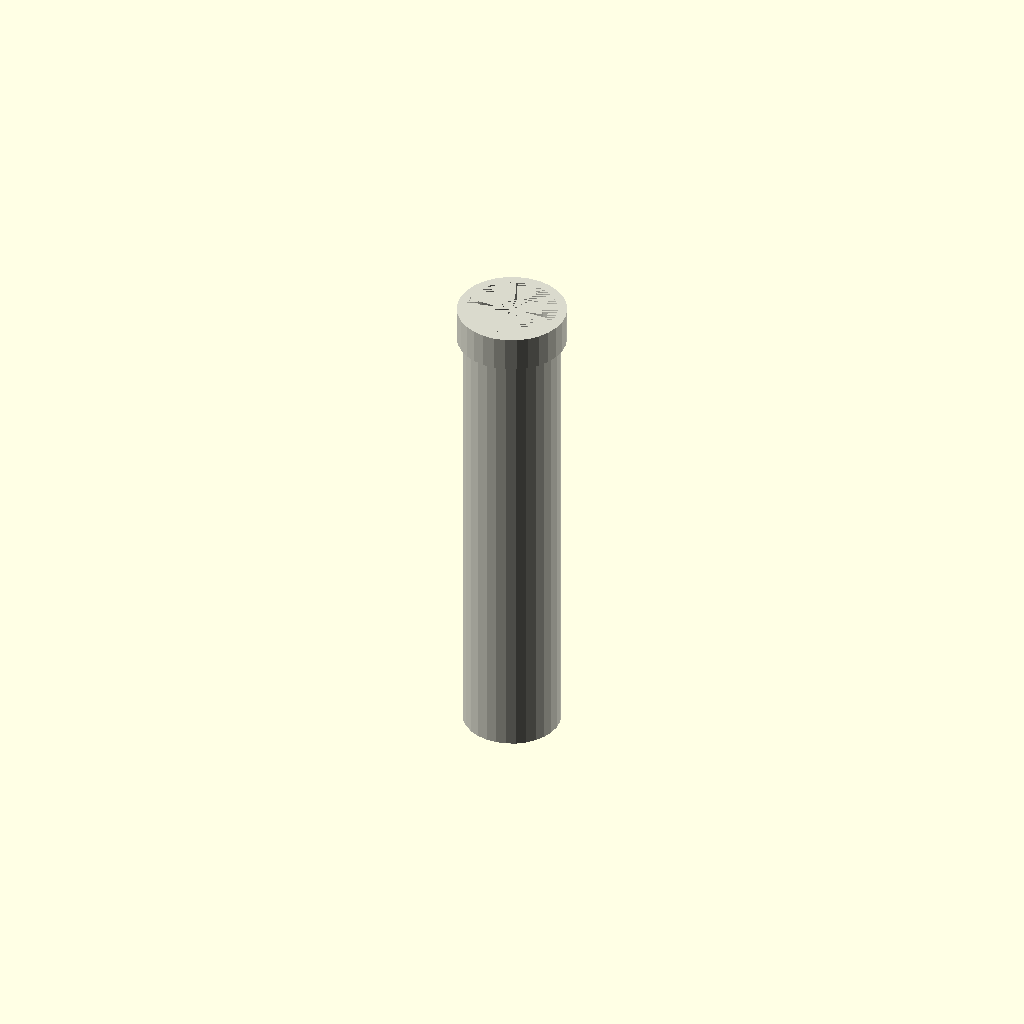
Cell 1: rendered with the file's own defaults.
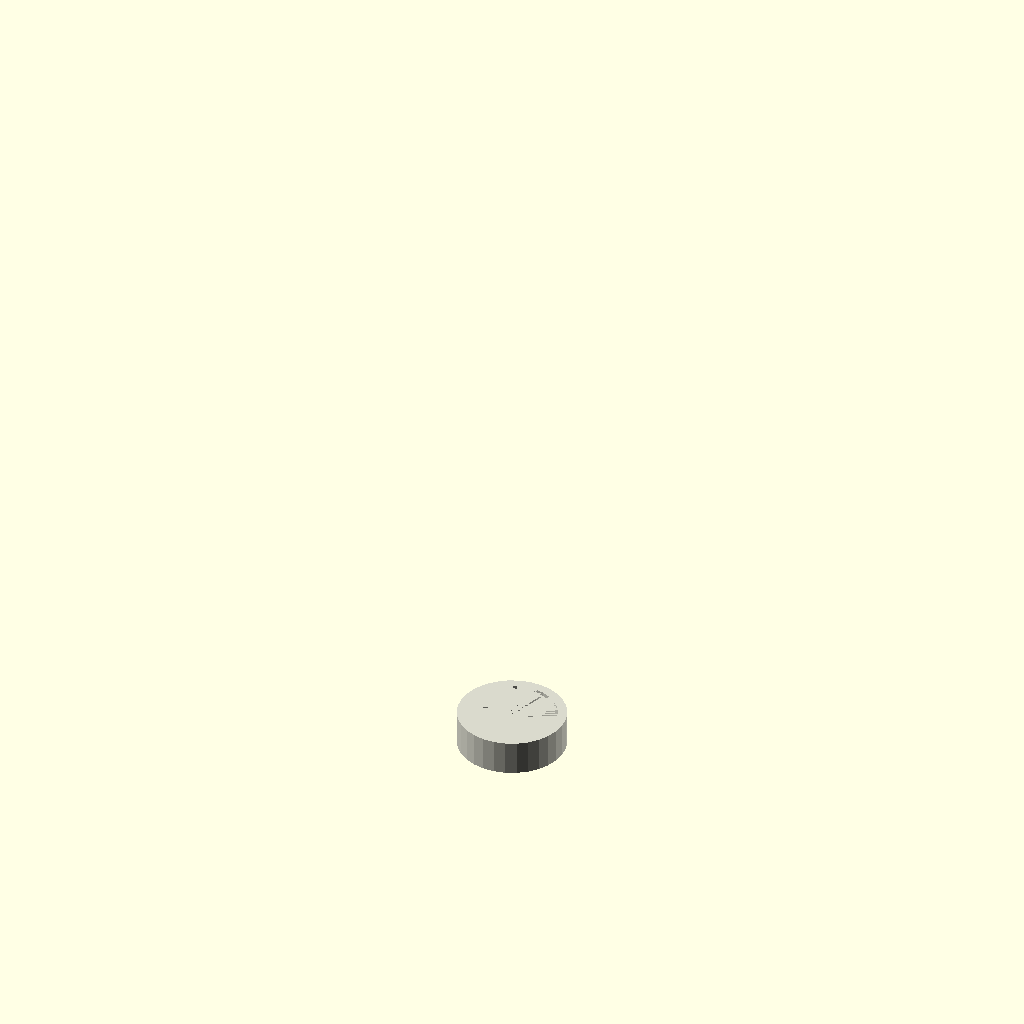
Cell 2: length_mm = 1 (everything else at default).
One fixed orthographic camera (rotation 55°, 0°, 25°; colour scheme Cornfield) for every cell.
Source of the model, results/nopscadlib/craft/scad/ht_pipe__HT_50_pipe_250.scad:
// Parameters
length_mm = 250; //[125:500:1]
ht50_outer_diameter = 50; //[45:60:0.5]
wall_thickness = 1.8; //[1:3.6:0.1]
include_end_fitting = 1; //[0:1:1]
fitting_length = 18; //[9:36:1]
fitting_od_increase = 6; //[3:12:0.5]
overlap = 1; //[0.5:2:0.1]

// HT Pipe Segment - complete geometry
module ht_pipe() {
  color([0.85, 0.85, 0.8]) { // PVC color
    // Main pipe segment
    difference() {
      cylinder(h=length_mm, r=ht50_outer_diameter/2, center=false);
      translate([0, 0, 0])
        cylinder(h=length_mm, r=ht50_outer_diameter/2 - wall_thickness, center=false);
    }
    
    // End fitting geometry
    if (include_end_fitting) {
      translate([0, 0, length_mm - fitting_length + overlap])
        difference() {
          cylinder(h=fitting_length, r=ht50_outer_diameter/2 + fitting_od_increase/2, center=false);
          translate([0, 0, 0])
            cylinder(h=fitting_length, r=ht50_outer_diameter/2 - wall_thickness, center=false);
        }
    }
  }
}

// Assembly
module assembly() {
  ht_pipe();
}

assembly();
Parameter table extracted from the source (name, type, default, range or options):
length_mm: number, default 250, range 1 to 125, step 500
ht50_outer_diameter: number, default 50, range 0.5 to 45, step 60
wall_thickness: number, default 1.8, range 0.1 to 1, step 3.6
include_end_fitting: number, default 1, range 0 to 1, step 1
fitting_length: number, default 18, range 1 to 9, step 36
fitting_od_increase: number, default 6, range 0.5 to 3, step 12
overlap: number, default 1, range 0.1 to 0.5, step 2
